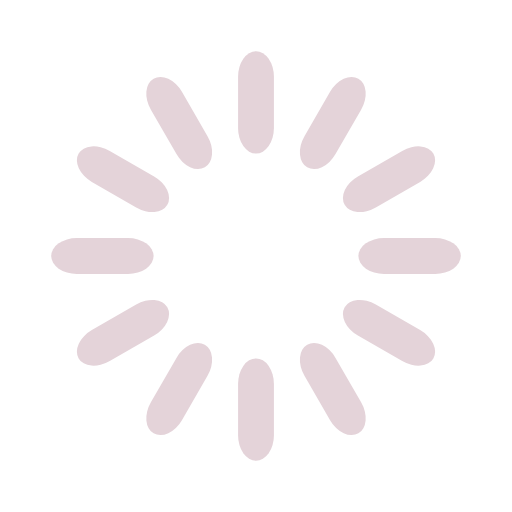
t = 0.00 s
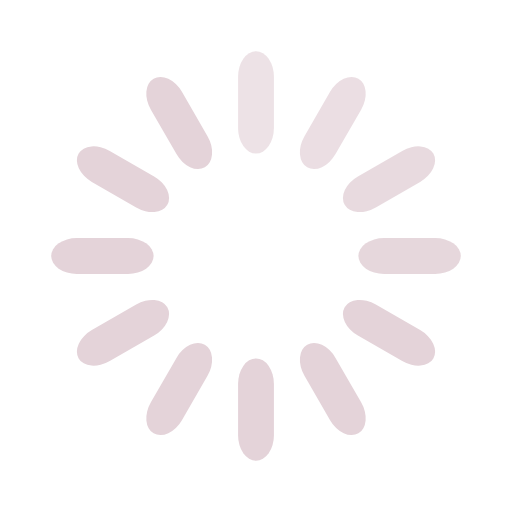
t = 0.33 s
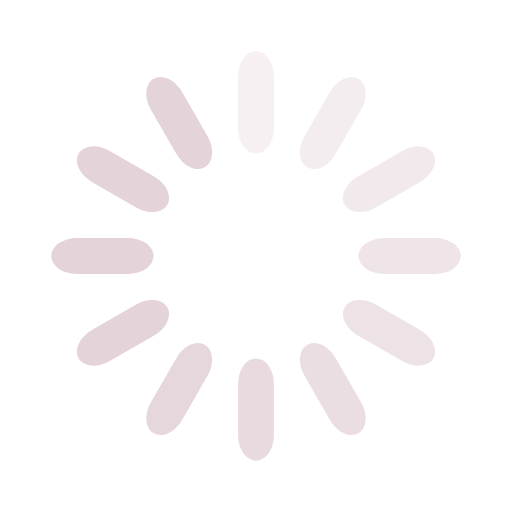
t = 0.67 s
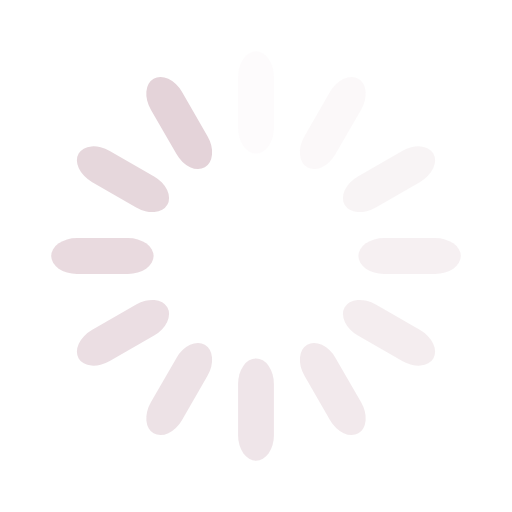
t = 0.92 s
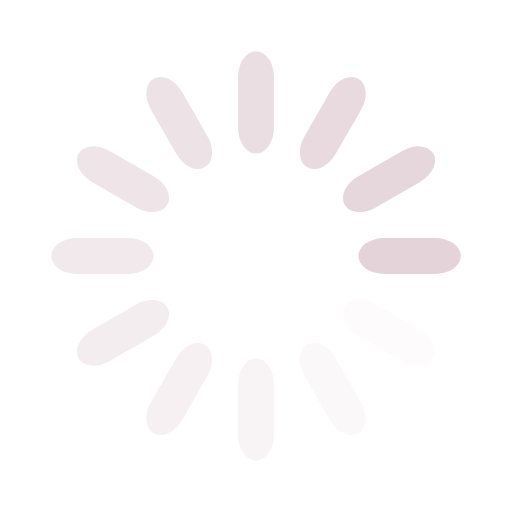
t = 1.25 s
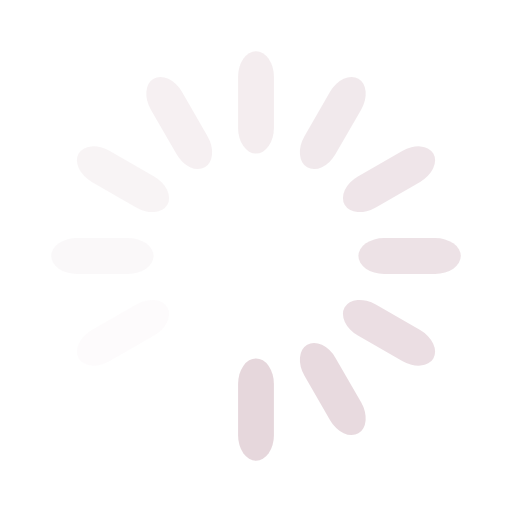
t = 1.58 s

The animated SVG that drew these frames (rendered in a browser with its animation timeline set to each time). Animation: 12 SMIL elements (animate=12); one cycle of 1.92 s, repeats indefinitely.

<svg width='32px' height='32px' xmlns="http://www.w3.org/2000/svg" viewBox="0 0 100 100" preserveAspectRatio="xMidYMid" class="uil-default"><rect x="0" y="0" width="100" height="100" fill="none" class="bk"></rect><rect  x='46.5' y='40' width='7' height='20' rx='5' ry='5' fill='#e4d3d9' transform='rotate(0 50 50) translate(0 -30)'>  <animate attributeName='opacity' from='1' to='0' dur='1s' begin='0s' repeatCount='indefinite'/></rect><rect  x='46.5' y='40' width='7' height='20' rx='5' ry='5' fill='#e4d3d9' transform='rotate(30 50 50) translate(0 -30)'>  <animate attributeName='opacity' from='1' to='0' dur='1s' begin='0.08333333333333333s' repeatCount='indefinite'/></rect><rect  x='46.5' y='40' width='7' height='20' rx='5' ry='5' fill='#e4d3d9' transform='rotate(60 50 50) translate(0 -30)'>  <animate attributeName='opacity' from='1' to='0' dur='1s' begin='0.16666666666666666s' repeatCount='indefinite'/></rect><rect  x='46.5' y='40' width='7' height='20' rx='5' ry='5' fill='#e4d3d9' transform='rotate(90 50 50) translate(0 -30)'>  <animate attributeName='opacity' from='1' to='0' dur='1s' begin='0.25s' repeatCount='indefinite'/></rect><rect  x='46.5' y='40' width='7' height='20' rx='5' ry='5' fill='#e4d3d9' transform='rotate(120 50 50) translate(0 -30)'>  <animate attributeName='opacity' from='1' to='0' dur='1s' begin='0.3333333333333333s' repeatCount='indefinite'/></rect><rect  x='46.5' y='40' width='7' height='20' rx='5' ry='5' fill='#e4d3d9' transform='rotate(150 50 50) translate(0 -30)'>  <animate attributeName='opacity' from='1' to='0' dur='1s' begin='0.4166666666666667s' repeatCount='indefinite'/></rect><rect  x='46.5' y='40' width='7' height='20' rx='5' ry='5' fill='#e4d3d9' transform='rotate(180 50 50) translate(0 -30)'>  <animate attributeName='opacity' from='1' to='0' dur='1s' begin='0.5s' repeatCount='indefinite'/></rect><rect  x='46.5' y='40' width='7' height='20' rx='5' ry='5' fill='#e4d3d9' transform='rotate(210 50 50) translate(0 -30)'>  <animate attributeName='opacity' from='1' to='0' dur='1s' begin='0.5833333333333334s' repeatCount='indefinite'/></rect><rect  x='46.5' y='40' width='7' height='20' rx='5' ry='5' fill='#e4d3d9' transform='rotate(240 50 50) translate(0 -30)'>  <animate attributeName='opacity' from='1' to='0' dur='1s' begin='0.6666666666666666s' repeatCount='indefinite'/></rect><rect  x='46.5' y='40' width='7' height='20' rx='5' ry='5' fill='#e4d3d9' transform='rotate(270 50 50) translate(0 -30)'>  <animate attributeName='opacity' from='1' to='0' dur='1s' begin='0.75s' repeatCount='indefinite'/></rect><rect  x='46.5' y='40' width='7' height='20' rx='5' ry='5' fill='#e4d3d9' transform='rotate(300 50 50) translate(0 -30)'>  <animate attributeName='opacity' from='1' to='0' dur='1s' begin='0.8333333333333334s' repeatCount='indefinite'/></rect><rect  x='46.5' y='40' width='7' height='20' rx='5' ry='5' fill='#e4d3d9' transform='rotate(330 50 50) translate(0 -30)'>  <animate attributeName='opacity' from='1' to='0' dur='1s' begin='0.9166666666666666s' repeatCount='indefinite'/></rect></svg>